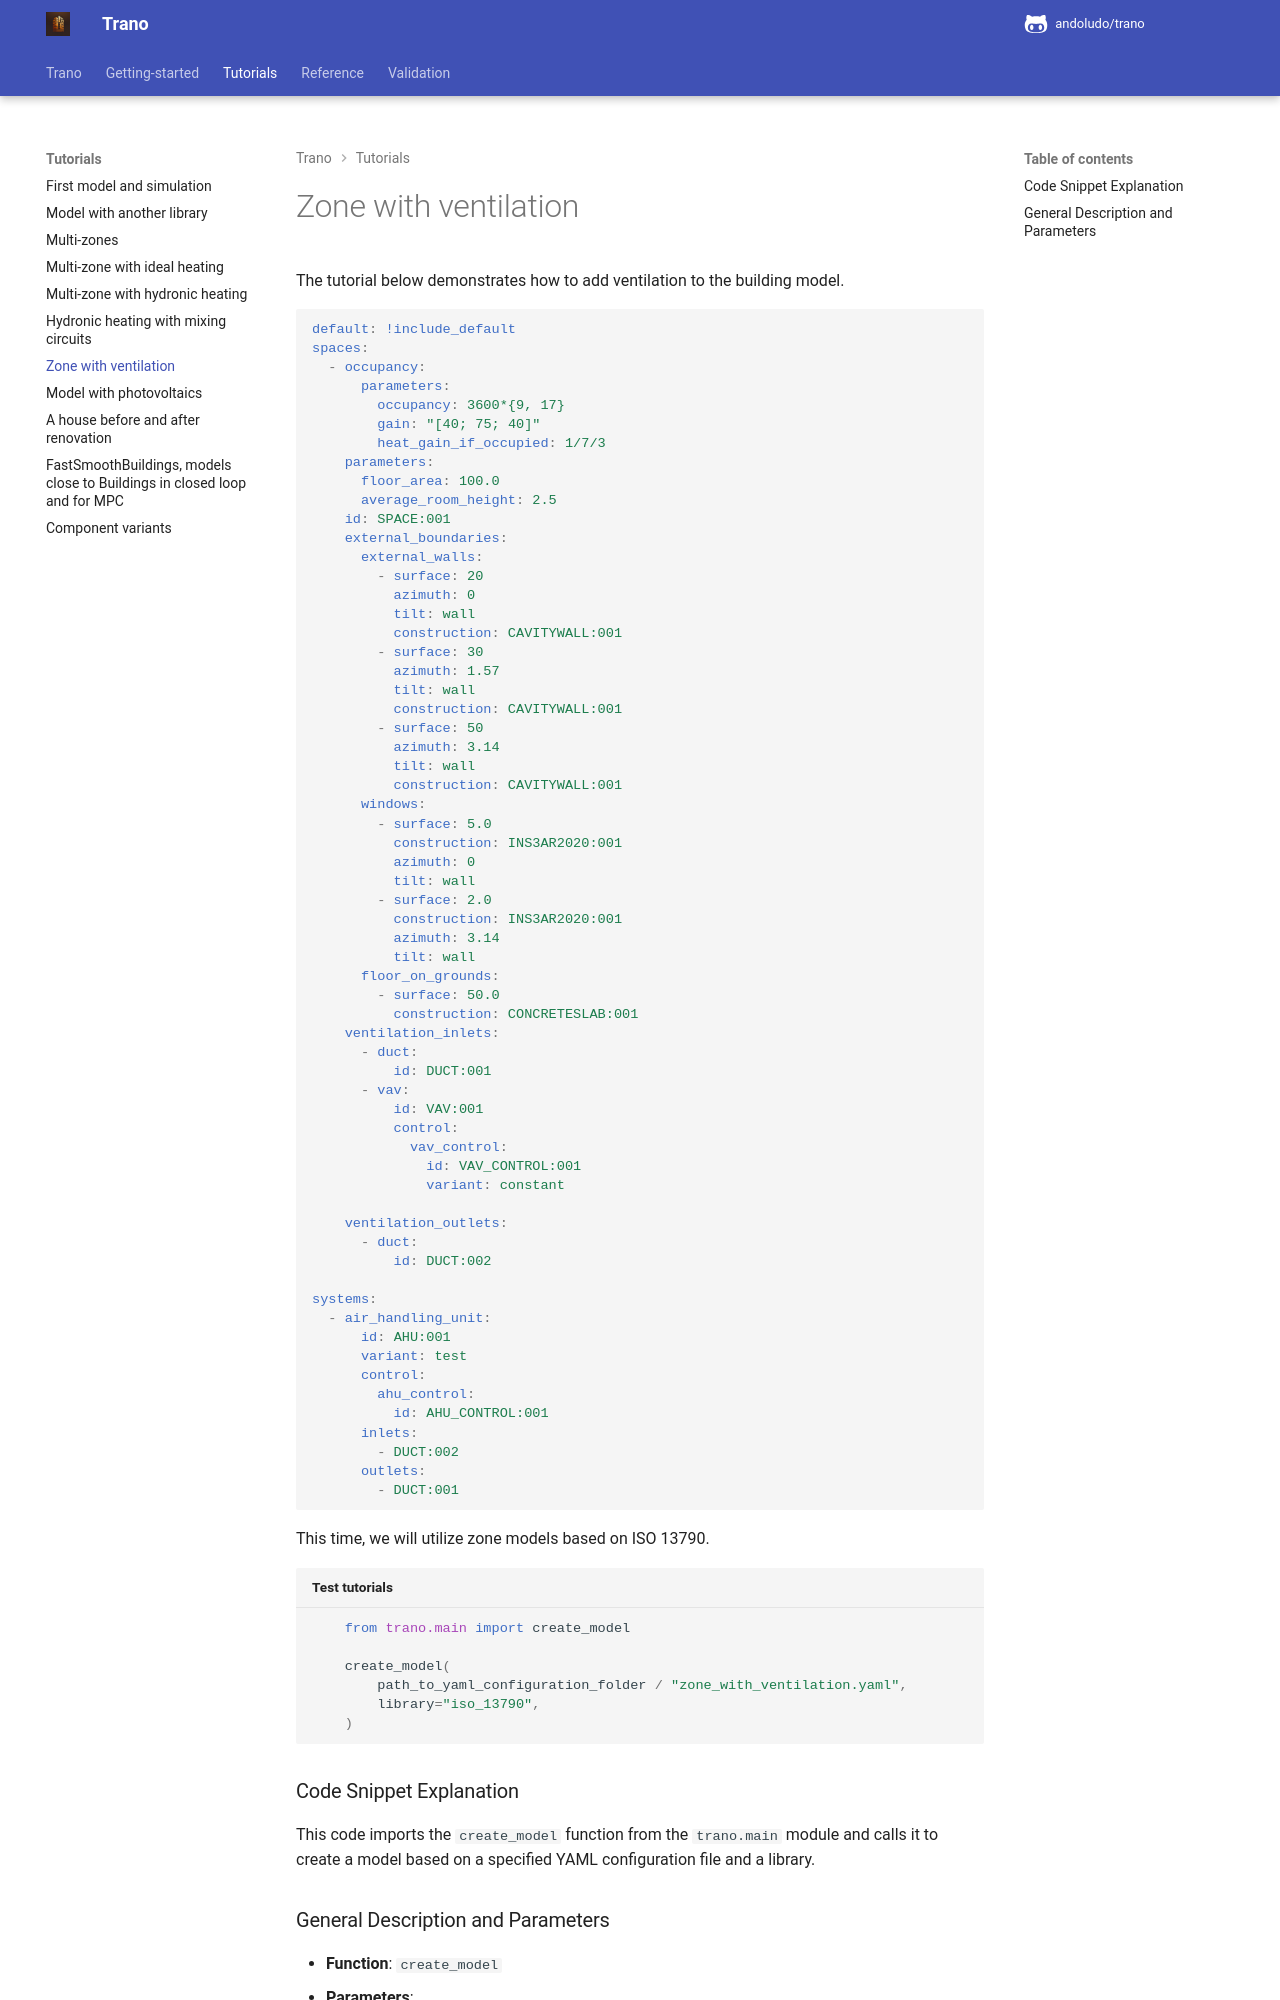

repository: andoludo/trano · page: tutorials/zone_with_ventilation/index.html · generator: mkdocs

---
description: "Add an air handling unit and ventilation to a Trano Modelica building model from the YAML configuration."
---
# Zone with ventilation
The tutorial below demonstrates how to add ventilation to the building model.


```yaml
default: !include_default
spaces:
  - occupancy:
      parameters:
        occupancy: 3600*{9, 17}
        gain: "[40; 75; 40]"
        heat_gain_if_occupied: 1/7/3
    parameters:
      floor_area: 100.0
      average_room_height: 2.5
    id: SPACE:001
    external_boundaries:
      external_walls:
        - surface: 20
          azimuth: 0
          tilt: wall
          construction: CAVITYWALL:001
        - surface: 30
          azimuth: 1.57
          tilt: wall
          construction: CAVITYWALL:001
        - surface: 50
          azimuth: 3.14
          tilt: wall
          construction: CAVITYWALL:001
      windows:
        - surface: 5.0
          construction: INS3AR2020:001
          azimuth: 0
          tilt: wall
        - surface: 2.0
          construction: INS3AR2020:001
          azimuth: 3.14
          tilt: wall
      floor_on_grounds:
        - surface: 50.0
          construction: CONCRETESLAB:001
    ventilation_inlets:
      - duct:
          id: DUCT:001
      - vav:
          id: VAV:001
          control:
            vav_control:
              id: VAV_CONTROL:001
              variant: constant

    ventilation_outlets:
      - duct:
          id: DUCT:002

systems:
  - air_handling_unit:
      id: AHU:001
      variant: test
      control:
        ahu_control:
          id: AHU_CONTROL:001
      inlets:
        - DUCT:002
      outlets:
        - DUCT:001

```
            

This time, we will utilize zone models based on ISO 13790.
